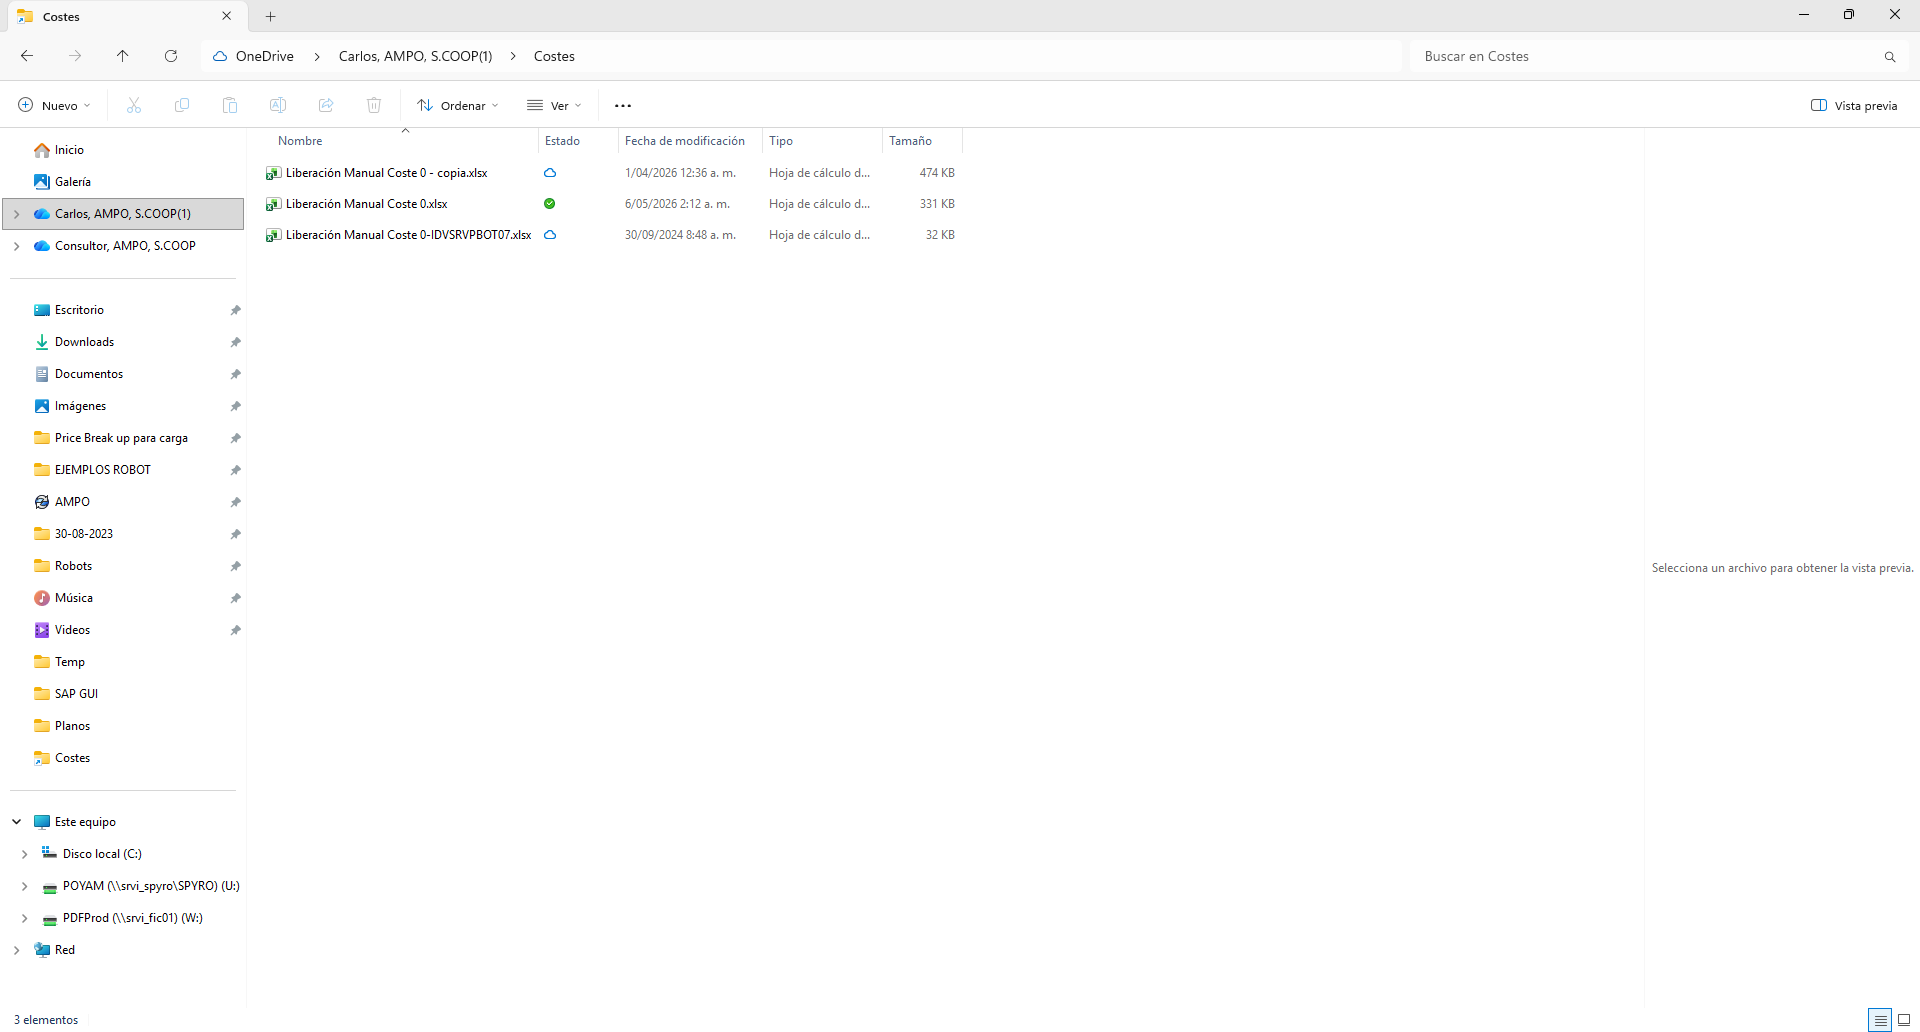
Task: Liberar el calculo coste de los materiales en la transacción CK51N de SAP
Workflow: InitAllApplications

Step 1: Close the File Explorer application window on the element in window '*Explorador de archivos' (explorer.exe)
